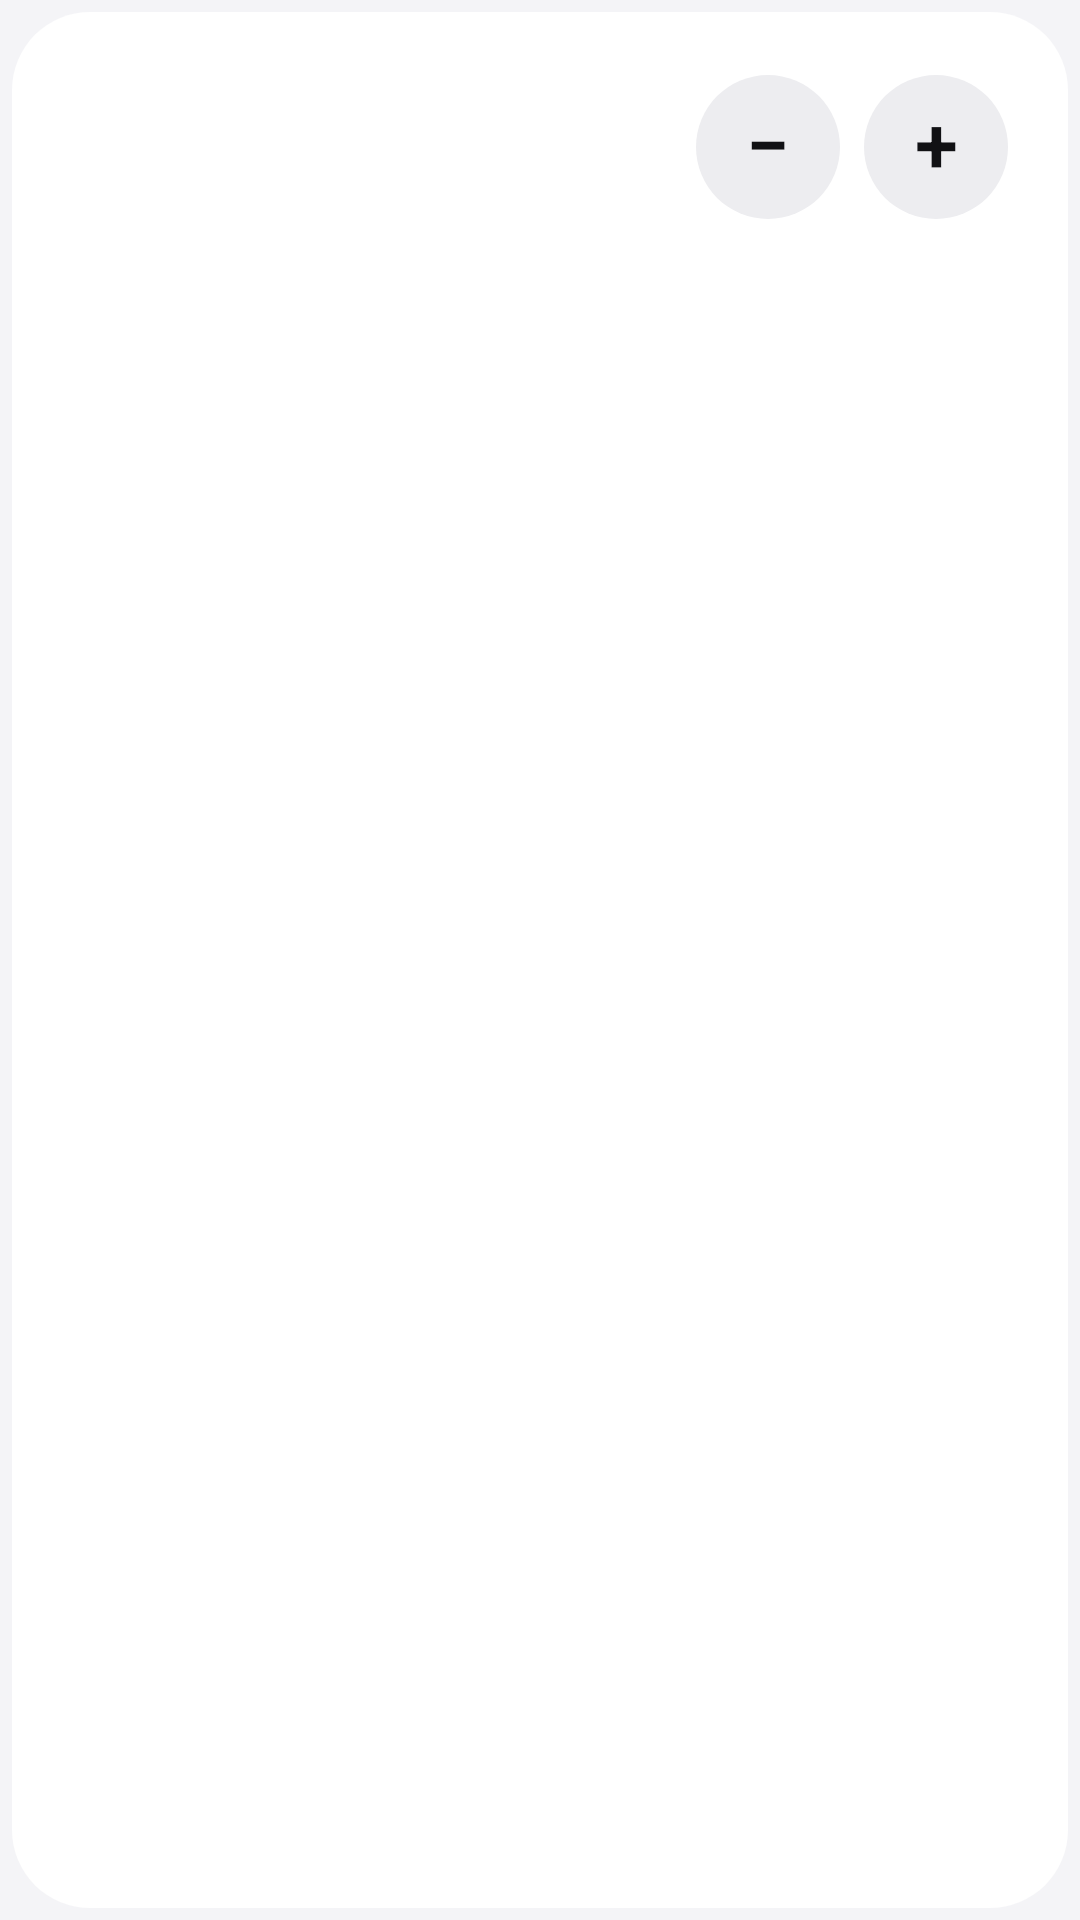

Reconstruct the res/layout file that produces this screen, plus the resources it refers to.
<!-- AndroidManifest.xml: application theme Theme.Tools -->
<!-- res/layout/widget_card.xml -->
<?xml version="1.0" encoding="utf-8"?>
<FrameLayout xmlns:android="http://schemas.android.com/apk/res/android"
    android:layout_width="match_parent"
    android:layout_height="match_parent"
    android:padding="4dp">
    <LinearLayout
        android:id="@+id/body"
        android:layout_width="match_parent"
        android:layout_height="match_parent"
        android:background="@drawable/widget_card_bg"
        android:orientation="vertical"
        android:paddingHorizontal="20dp"
        android:paddingVertical="16dp">
        <LinearLayout
            android:layout_width="match_parent"
            android:layout_height="wrap_content"
            android:gravity="center_vertical"
            android:orientation="horizontal">
            <LinearLayout
                android:layout_width="0dp"
                android:layout_height="wrap_content"
                android:layout_weight="1"
                android:orientation="vertical">
                <TextView
                    android:id="@+id/balance"
                    android:layout_width="wrap_content"
                    android:layout_height="wrap_content"
                    android:fontFamily="sec"
                    android:includeFontPadding="false"
                    android:maxLines="1"
                    android:textColor="@color/widget_card_text"
                    android:textFontWeight="700"
                    android:textSize="32sp" />
                <TextView
                    android:id="@+id/name"
                    android:layout_width="wrap_content"
                    android:layout_height="wrap_content"
                    android:layout_marginTop="2dp"
                    android:ellipsize="end"
                    android:fontFamily="sec"
                    android:maxLines="1"
                    android:textColor="@color/widget_card_sub"
                    android:textSize="14sp" />
            </LinearLayout>
            <TextView
                android:id="@+id/minus"
                android:layout_width="48dp"
                android:layout_height="48dp"
                
                android:background="@drawable/widget_card_button"
                android:contentDescription="@string/widget_log_a_purchase"
                android:fontFamily="sec"
                android:gravity="center"
                android:includeFontPadding="false"
                android:text="−"
                android:textColor="@color/widget_card_text"
                android:textFontWeight="600"
                android:textSize="26sp" />
            <TextView
                android:id="@+id/plus"
                android:layout_width="48dp"
                android:layout_height="48dp"
                android:layout_marginStart="8dp"
                android:background="@drawable/widget_card_button"
                android:contentDescription="@string/widget_add_money"
                android:fontFamily="sec"
                android:gravity="center"
                android:includeFontPadding="false"
                android:text="+"
                android:textColor="@color/widget_card_text"
                android:textFontWeight="600"
                android:textSize="26sp" />
        </LinearLayout>
        <LinearLayout
            android:id="@+id/row0"
            android:layout_width="match_parent"
            android:layout_height="wrap_content"
            android:layout_marginTop="8dp"
            android:orientation="horizontal">
            <TextView
                android:id="@+id/note0"
                android:layout_width="0dp"
                android:layout_height="wrap_content"
                android:layout_weight="1"
                android:ellipsize="end"
                android:fontFamily="sec"
                android:maxLines="1"
                android:textColor="@color/widget_card_text"
                android:textSize="14sp" />
            <TextView
                android:id="@+id/amount0"
                android:layout_width="wrap_content"
                android:layout_height="wrap_content"
                android:layout_marginStart="12dp"
                android:fontFamily="sec"
                android:maxLines="1"
                android:textColor="@color/widget_card_text"
                android:textFontWeight="600"
                android:textSize="14sp" />
        </LinearLayout>
        <LinearLayout
            android:id="@+id/row1"
            android:layout_width="match_parent"
            android:layout_height="wrap_content"
            android:layout_marginTop="5dp"
            android:orientation="horizontal">
            <TextView
                android:id="@+id/note1"
                android:layout_width="0dp"
                android:layout_height="wrap_content"
                android:layout_weight="1"
                android:ellipsize="end"
                android:fontFamily="sec"
                android:maxLines="1"
                android:textColor="@color/widget_card_text"
                android:textSize="14sp" />
            <TextView
                android:id="@+id/amount1"
                android:layout_width="wrap_content"
                android:layout_height="wrap_content"
                android:layout_marginStart="12dp"
                android:fontFamily="sec"
                android:maxLines="1"
                android:textColor="@color/widget_card_text"
                android:textFontWeight="600"
                android:textSize="14sp" />
        </LinearLayout>
        <LinearLayout
            android:id="@+id/row2"
            android:layout_width="match_parent"
            android:layout_height="wrap_content"
            android:layout_marginTop="5dp"
            android:orientation="horizontal">
            <TextView
                android:id="@+id/note2"
                android:layout_width="0dp"
                android:layout_height="wrap_content"
                android:layout_weight="1"
                android:ellipsize="end"
                android:fontFamily="sec"
                android:maxLines="1"
                android:textColor="@color/widget_card_text"
                android:textSize="14sp" />
            <TextView
                android:id="@+id/amount2"
                android:layout_width="wrap_content"
                android:layout_height="wrap_content"
                android:layout_marginStart="12dp"
                android:fontFamily="sec"
                android:maxLines="1"
                android:textColor="@color/widget_card_text"
                android:textFontWeight="600"
                android:textSize="14sp" />
        </LinearLayout>
        <TextView
            android:id="@+id/empty"
            android:layout_width="wrap_content"
            android:layout_height="wrap_content"
            android:layout_marginTop="8dp"
            android:fontFamily="sec"
            android:text="@string/widget_no_entries_yet"
            android:textColor="@color/widget_card_sub"
            android:textSize="14sp"
            android:visibility="gone" />
    </LinearLayout>
</FrameLayout>
<!-- resources referenced by this layout -->
<resources>
  <color name="widget_card_sub">#FF86868B</color>
  <color name="widget_card_text">#FF111114</color>
  <!-- drawable widget_card_bg (drawable) -->
  <?xml version="1.0" encoding="utf-8"?>
  <shape xmlns:android="http://schemas.android.com/apk/res/android" android:shape="rectangle">
      <corners android:radius="26dp" />
      <solid android:color="@color/widget_card_bg" />
  </shape>
  <!-- drawable widget_card_button (drawable) -->
  <?xml version="1.0" encoding="utf-8"?>
  <shape xmlns:android="http://schemas.android.com/apk/res/android" android:shape="oval">
      <solid android:color="@color/widget_card_button" />
  </shape>
  <string name="widget_add_money">Add money</string>
  <string name="widget_log_a_purchase">Log a purchase</string>
  <string name="widget_no_entries_yet">No entries yet</string>
  <style name="Theme.Tools" parent="android:Theme.Material.Light.NoActionBar">
          <item name="android:windowBackground">@color/window_bg</item>
      </style>
  <color name="widget_card_bg">#F5FFFFFF</color>
  <color name="widget_card_button">#FFEDEDF0</color>
  <color name="window_bg">#F4F4F7</color>
</resources>
